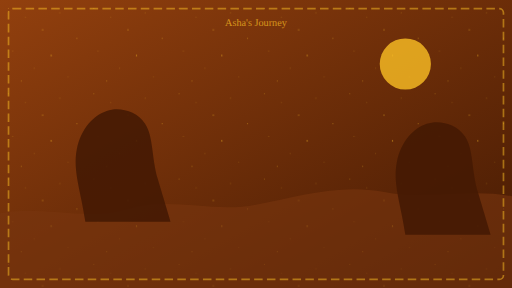
t = 0.00 s
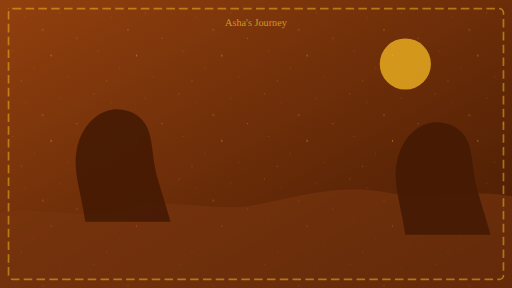
t = 0.63 s
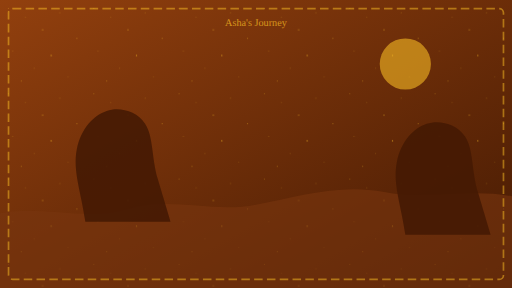
t = 1.88 s
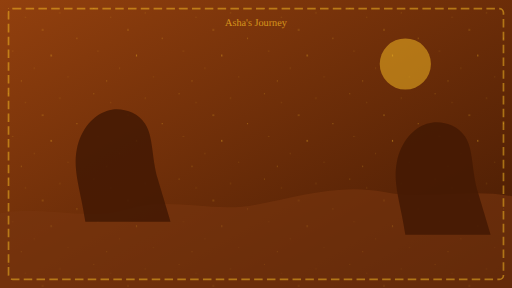
t = 2.50 s
t = 3.13 s: frame unchanged from t = 1.88 s, image omitted
t = 4.38 s: frame unchanged from t = 0.63 s, image omitted

The animated SVG that drew these frames (rendered in a browser with its animation timeline set to each time). Animation: 1 SMIL element (animate=1); one cycle of 5.00 s, repeats indefinitely.

<?xml version="1.0" encoding="UTF-8" standalone="no"?>
<svg xmlns="http://www.w3.org/2000/svg" width="1200" height="675" viewBox="0 0 1200 675">
  <!-- Background gradient -->
  <defs>
    <linearGradient id="bgGradient" x1="0%" y1="0%" x2="100%" y2="100%">
      <stop offset="0%" style="stop-color:#92400E;stop-opacity:1" />
      <stop offset="100%" style="stop-color:#451A03;stop-opacity:1" />
    </linearGradient>
    
    <!-- Star pattern -->
    <pattern id="starPattern" width="200" height="200" patternUnits="userSpaceOnUse">
      <circle cx="20" cy="20" r="1" fill="#FBBF24" opacity="0.7" />
      <circle cx="60" cy="40" r="0.8" fill="#FBBF24" opacity="0.5" />
      <circle cx="100" cy="70" r="1.2" fill="#FBBF24" opacity="0.8" />
      <circle cx="140" cy="30" r="0.9" fill="#FBBF24" opacity="0.6" />
      <circle cx="180" cy="90" r="1.1" fill="#FBBF24" opacity="0.7" />
      <circle cx="30" cy="120" r="1" fill="#FBBF24" opacity="0.5" />
      <circle cx="80" cy="160" r="0.8" fill="#FBBF24" opacity="0.6" />
      <circle cx="120" cy="130" r="1.3" fill="#FBBF24" opacity="0.8" />
      <circle cx="160" cy="180" r="0.7" fill="#FBBF24" opacity="0.5" />
      <circle cx="50" cy="190" r="1" fill="#FBBF24" opacity="0.7" />
    </pattern>
  </defs>
  
  <!-- Main background -->
  <rect width="100%" height="100%" fill="url(#bgGradient)" />
  
  <!-- Star background -->
  <rect width="100%" height="100%" fill="url(#starPattern)" />
  
  <!-- African landscape silhouette -->
  <path d="M0,500 
           C100,480 200,520 300,490 
           C400,460 500,500 600,480 
           C700,460 800,430 900,450 
           C1000,470 1100,440 1200,460 
           L1200,675 L0,675 Z" 
        fill="#78350F" opacity="0.6" />
  
  <!-- Baobab tree silhouettes -->
  <g opacity="0.9">
    <path d="M200,520 C190,450 170,400 180,350 C190,300 220,270 250,260 
             C280,250 320,260 340,290 C360,320 355,370 370,420 
             C385,470 400,520 400,520 Z" fill="#451A03" />
    <path d="M950,550 C940,480 920,430 930,380 C940,330 970,300 1000,290 
             C1030,280 1070,290 1090,320 C1110,350 1105,400 1120,450 
             C1135,500 1150,550 1150,550 Z" fill="#451A03" />
  </g>
  
  <!-- Sun/moon -->
  <circle cx="950" cy="150" r="60" fill="#FBBF24" opacity="0.8">
    <animate attributeName="opacity" values="0.8;0.5;0.8" dur="5s" repeatCount="indefinite" />
  </circle>
  
  <!-- African geometric pattern border -->
  <rect x="20" y="20" width="1160" height="635" rx="10" ry="10" 
        fill="none" stroke="#FBBF24" stroke-width="4" stroke-dasharray="20,10" opacity="0.5" />
        
  <!-- Subtle text overlay -->
  <text x="600" y="60" font-family="serif" font-size="24" text-anchor="middle" 
        fill="#FBBF24" opacity="0.7">Asha's Journey</text>
</svg>